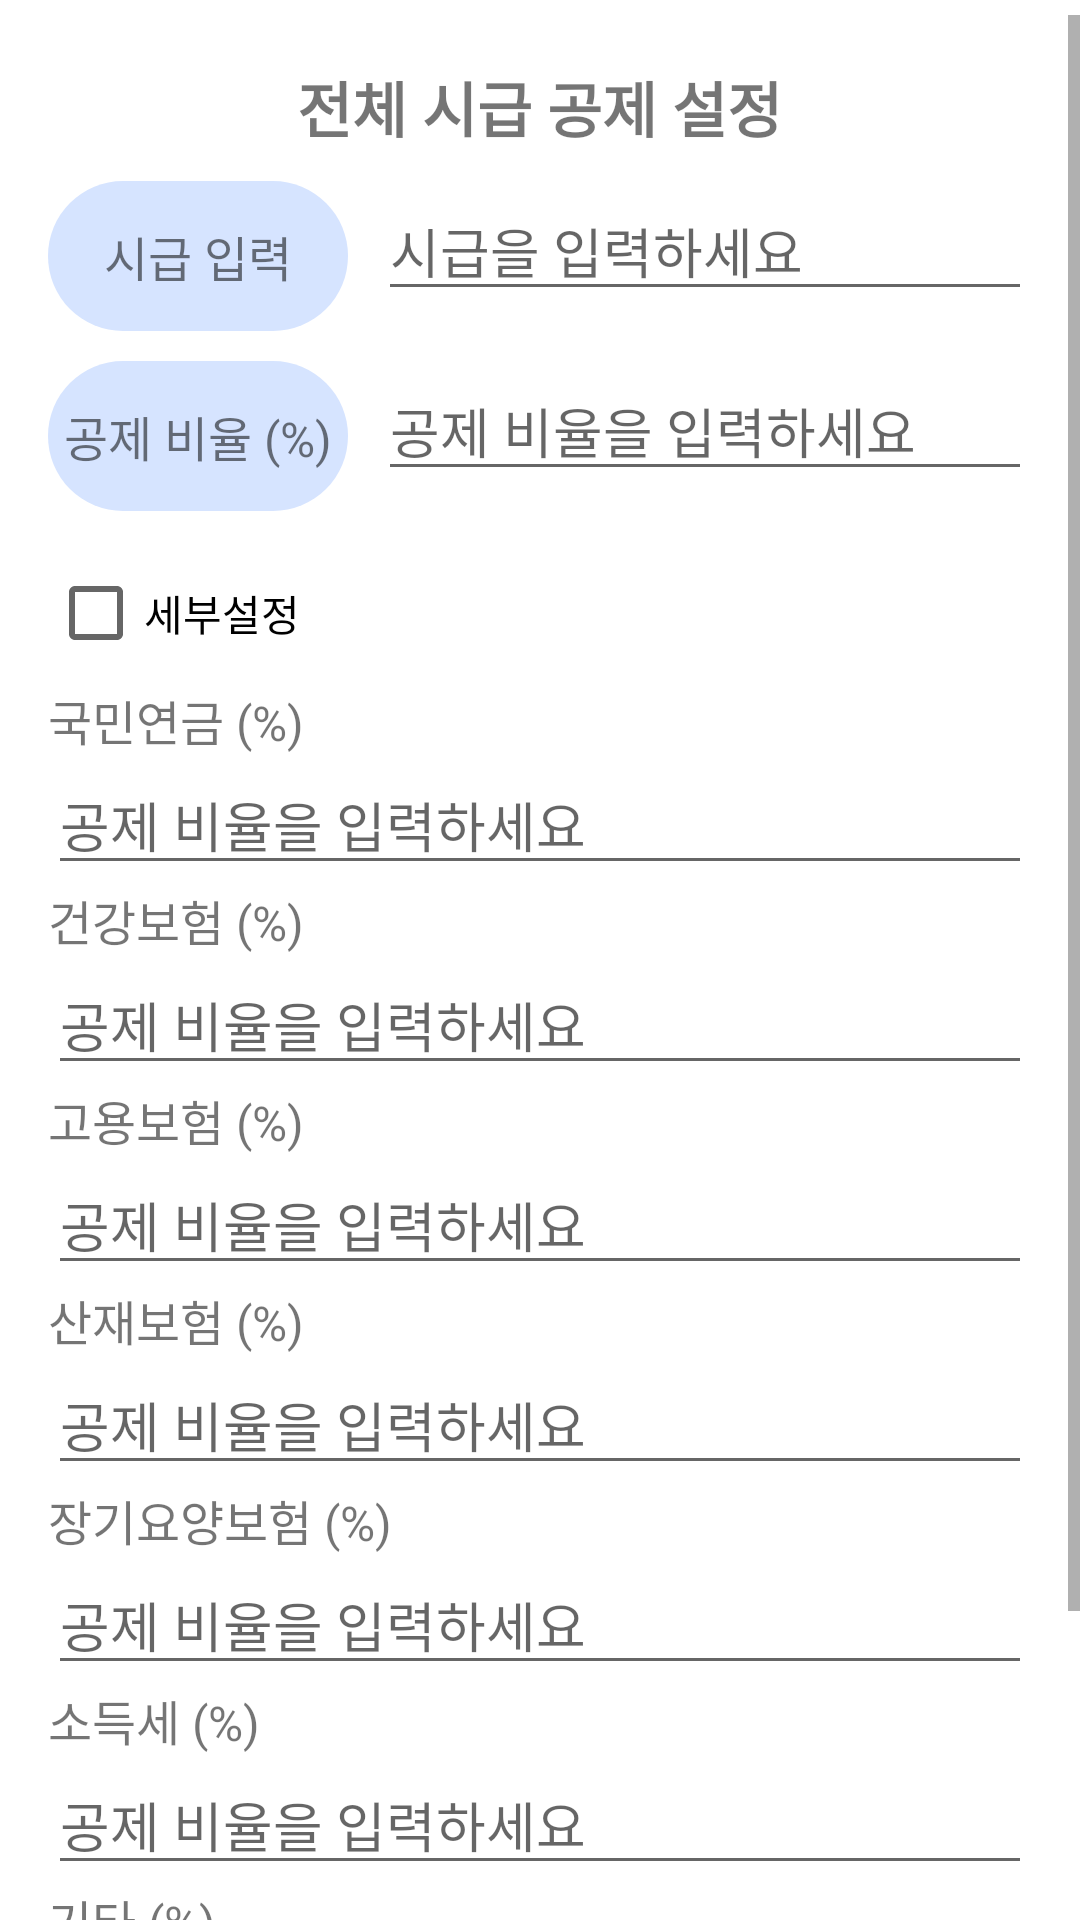

This screen was rendered from an Android layout file. Write that file and the resources it references.
<!-- AndroidManifest.xml: application theme Theme.Algan -->
<!-- res/layout/dialog_salary_input_whole.xml -->
<?xml version="1.0" encoding="utf-8"?>
<ScrollView xmlns:android="http://schemas.android.com/apk/res/android"
    android:layout_width="match_parent"
    android:layout_height="match_parent"
    android:backgroundTint="@color/noticeboard_background"
    android:paddingTop="5dp">

    <LinearLayout xmlns:android="http://schemas.android.com/apk/res/android"
        android:layout_width="match_parent"
        android:layout_height="wrap_content"
        android:orientation="vertical"
        android:padding="16dp">

        <TextView
            android:layout_width="wrap_content"
            android:layout_height="wrap_content"
            android:layout_gravity="center"
            android:layout_marginBottom="10dp"
            android:text="전체 시급 공제 설정"
            android:textAlignment="center"
            android:textSize="20dp"
            android:textStyle="bold"

            />
        
        <LinearLayout
            android:layout_width="match_parent"
            android:layout_height="wrap_content"
            android:layout_marginBottom="10dp">

            <TextView
                android:layout_width="100dp"
                android:layout_height="50dp"
                android:layout_gravity="center"
                android:background="@drawable/round_view"
                android:backgroundTint="@color/light_pastel_blue"
                android:gravity="center"
                android:text="시급 입력"
                android:textAlignment="center"
                android:textSize="16sp" />

            <EditText
                android:id="@+id/etHourlyRateWhole"
                android:layout_width="match_parent"
                android:layout_height="wrap_content"
                android:layout_marginLeft="10dp"
                android:hint="시급을 입력하세요"
                android:inputType="numberDecimal" />
        </LinearLayout>

    <LinearLayout
        android:layout_width="match_parent"
        android:layout_height="wrap_content"
        android:layout_marginBottom="10dp"
        android:orientation="horizontal">

        <TextView
            android:layout_width="100dp"
            android:layout_height="50dp"
            android:layout_gravity="center"
            android:background="@drawable/round_view"
            android:backgroundTint="@color/light_pastel_blue"
            android:gravity="center"
            android:text="공제 비율 (%)"
            android:textAlignment="center"
            android:textSize="16sp" />
        <EditText
            android:id="@+id/etDeductionsWhole"
            android:layout_width="match_parent"
            android:layout_height="wrap_content"
            android:layout_marginLeft="10dp"
            android:hint="공제 비율을 입력하세요"
            android:inputType="numberDecimal" />
    </LinearLayout>

        <CheckBox
            android:id="@+id/cbRate"
            android:layout_width="wrap_content"
            android:layout_height="wrap_content"
            android:text="세부설정" />

        <TextView
            android:id="@+id/textView"
            android:layout_width="wrap_content"
            android:layout_height="wrap_content"
            android:text="국민연금 (%)"
            android:textSize="16sp" />

        <EditText
            android:id="@+id/etRate1"
            android:layout_width="match_parent"
            android:layout_height="wrap_content"
            android:hint="공제 비율을 입력하세요"
            android:inputType="numberDecimal" />

        <TextView
            android:id="@+id/textView2"
            android:layout_width="wrap_content"
            android:layout_height="wrap_content"
            android:text="건강보험 (%)"
            android:textSize="16sp" />

        <EditText
            android:id="@+id/etRate2"
            android:layout_width="match_parent"
            android:layout_height="wrap_content"
            android:hint="공제 비율을 입력하세요"
            android:inputType="numberDecimal" />

        <TextView
            android:id="@+id/textView3"
            android:layout_width="wrap_content"
            android:layout_height="wrap_content"
            android:text="고용보험 (%)"
            android:textSize="16sp" />

        <EditText
            android:id="@+id/etRate3"
            android:layout_width="match_parent"
            android:layout_height="wrap_content"
            android:hint="공제 비율을 입력하세요"
            android:inputType="numberDecimal" />

        <TextView
            android:id="@+id/textView4"
            android:layout_width="wrap_content"
            android:layout_height="wrap_content"
            android:text="산재보험 (%)"
            android:textSize="16sp" />

        <EditText
            android:id="@+id/etRate4"
            android:layout_width="match_parent"
            android:layout_height="wrap_content"
            android:hint="공제 비율을 입력하세요"
            android:inputType="numberDecimal" />

        <TextView
            android:id="@+id/textView5"
            android:layout_width="wrap_content"
            android:layout_height="wrap_content"
            android:text="장기요양보험 (%)"
            android:textSize="16sp" />

        <EditText
            android:id="@+id/etRate5"
            android:layout_width="match_parent"
            android:layout_height="wrap_content"
            android:hint="공제 비율을 입력하세요"
            android:inputType="numberDecimal" />

        <TextView
            android:id="@+id/textView6"
            android:layout_width="wrap_content"
            android:layout_height="wrap_content"
            android:text="소득세 (%)"
            android:textSize="16sp" />

        <EditText
            android:id="@+id/etRate6"
            android:layout_width="match_parent"
            android:layout_height="wrap_content"
            android:hint="공제 비율을 입력하세요"
            android:inputType="numberDecimal" />

        <TextView
            android:id="@+id/textView7"
            android:layout_width="wrap_content"
            android:layout_height="wrap_content"
            android:text="기타 (%)"
            android:textSize="16sp" />

        <EditText
            android:id="@+id/etRate7"
            android:layout_width="match_parent"
            android:layout_height="wrap_content"
            android:hint="공제 비율을 입력하세요"
            android:inputType="numberDecimal" />

        <android.widget.Button
            android:id="@+id/btnSetSalaryWhole"
            android:layout_width="wrap_content"
            android:layout_height="wrap_content"
            android:layout_gravity="center"
            android:layout_marginBottom="5dp"
            android:background="@drawable/round_view"
            android:gravity="center"
            android:text="설정"
            android:textStyle="bold" />
    </LinearLayout>
</ScrollView>
<!-- resources referenced by this layout -->
<resources>
  <color name="light_pastel_blue">#D6E4FF</color>
  <color name="noticeboard_background">#EEEEEE</color>
  <!-- drawable round_view (drawable) -->
  <shape xmlns:android="http://schemas.android.com/apk/res/android">
      <solid android:color="@color/noticeboard_background"/>
      <corners android:radius="50dp"/> 
  </shape>
  <style name="Theme.Algan" parent="Base.Theme.Algan" />
  <style name="Base.Theme.Algan" parent="Theme.MaterialComponents.DayNight.DarkActionBar">
          <item name="colorPrimary">@color/colorPrimary</item>
          <item name="colorPrimaryVariant">@color/colorPrimaryVariant</item>
          <item name="colorAccent">@color/colorAccent</item>
          
          <item name="windowActionBar">false</item>
          <item name="windowNoTitle">true</item>
          
          <item name="android:windowIsTranslucent">true</item>
      </style>
  <color name="colorPrimary">#6200EE</color>
  <color name="colorPrimaryVariant">#3700B3</color>
  <color name="colorAccent">#03DAC5</color>
</resources>
